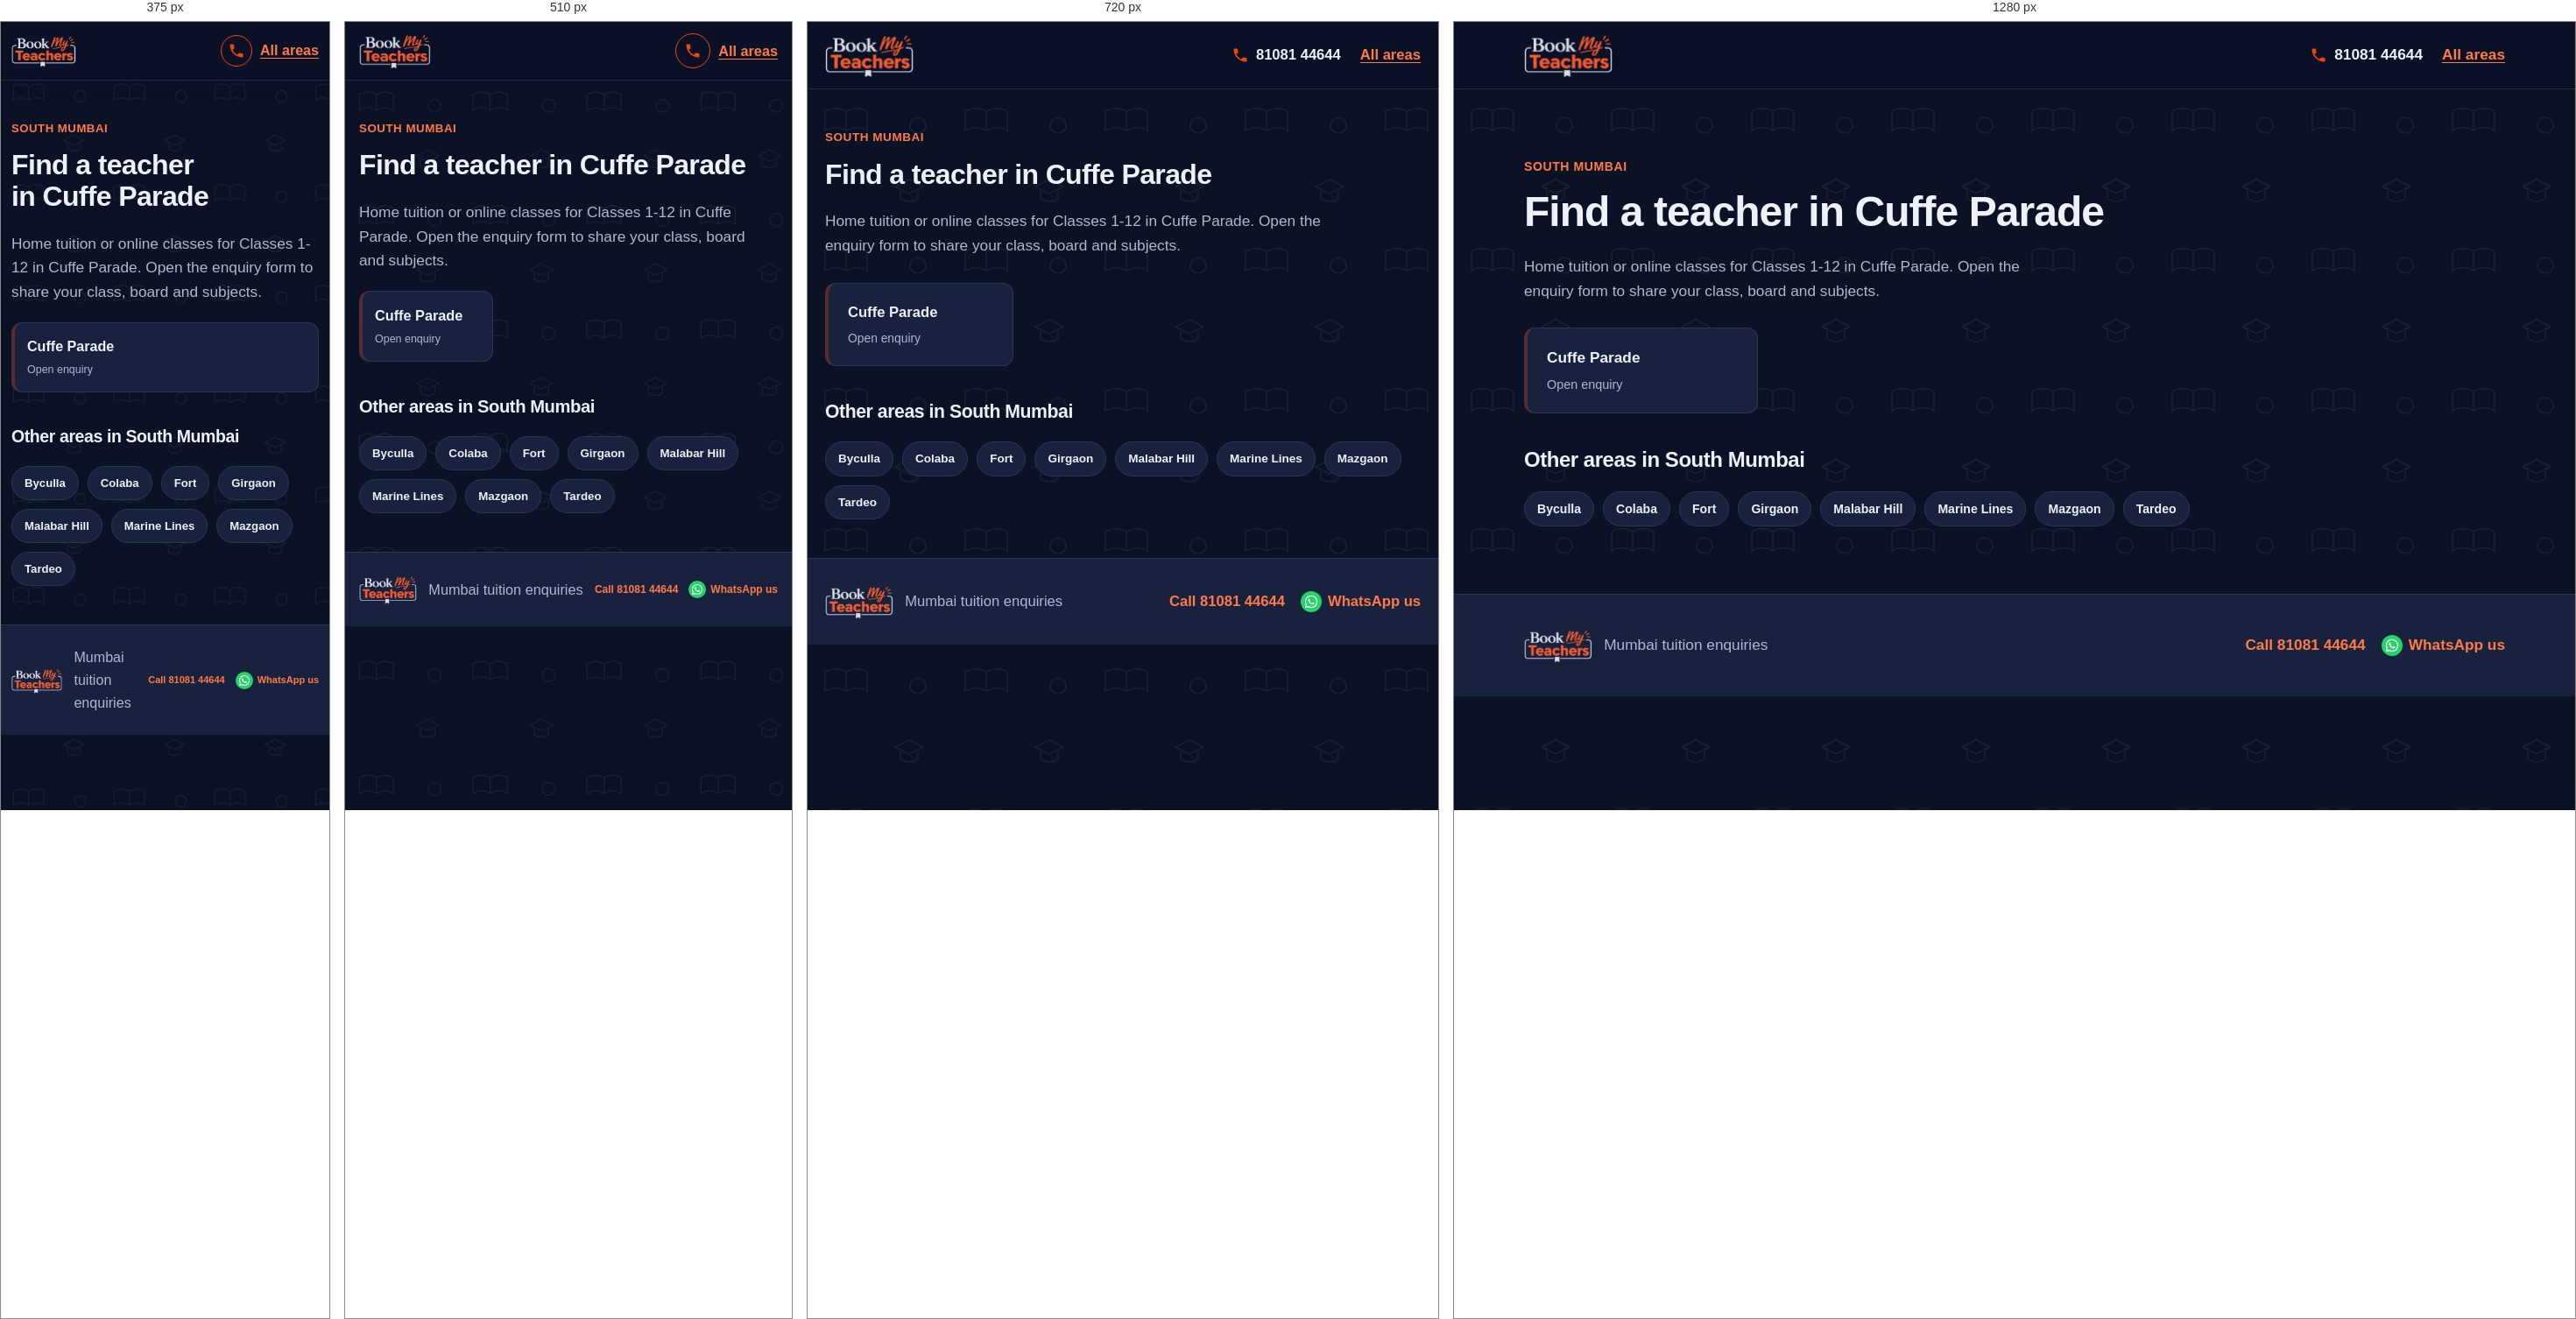
Rendered at 375 px, 510 px, 720 px and 1280 px, left to right.

<!-- file: cuffe-parade.html -->
<!DOCTYPE html>
<html lang="en">
<head>
  <meta charset="UTF-8">
  <meta name="viewport" content="width=device-width, initial-scale=1">
  <meta name="theme-color" content="#141e38">
  <link rel="icon" href="logo.png" type="image/png">
  <meta name="description" content="Looking for a tutor in Cuffe Parade, Mumbai? Choose your locality and share your class, board and subjects.">
  <title>Home Tuition &amp; Online Classes in Cuffe Parade, Mumbai | BookMyTeachers</title>
  <link rel="stylesheet" href="styles.css">
</head>
<body>
  <a class="skip-link" href="#main">Skip to content</a>
  <header class="site-header">
    <div class="container nav">
      <a class="logo" href="index.html"><img src="logo.png" width="208" height="105" alt="BookMyTeachers - home"></a>
      <div class="nav-actions"><a class="call-link" href="tel:+918108144644" aria-label="Call 81081 44644"><svg viewBox="0 0 24 24" aria-hidden="true"><path d="M6.6 10.8c1.4 2.8 3.8 5.1 6.6 6.6l2.2-2.2c.3-.3.7-.4 1-.2 1.1.4 2.3.6 3.6.6.6 0 1 .4 1 1V20c0 .6-.4 1-1 1C10.6 21 3 13.4 3 4c0-.6.4-1 1-1h3.5c.6 0 1 .4 1 1 0 1.3.2 2.5.6 3.6.1.3 0 .7-.2 1z"/></svg><span>81081 44644</span></a><a class="back-link" href="index.html">All areas</a></div>
    </div>
  </header>

  <main id="main" class="container section area-page">
    <p class="eyebrow">SOUTH MUMBAI</p>
    <h1 class="page-title">Find a teacher in Cuffe Parade</h1>
    <p class="muted area-page-lead">Home tuition or online classes for Classes 1-12 in Cuffe Parade. Open the enquiry form to share your class, board and subjects.</p>

    <div class="area-grid">
      <a class="area-card" href="enquiry.html?area=Cuffe%20Parade" aria-label="Open teacher enquiry for Cuffe Parade">
        <strong>Cuffe Parade</strong><small>Open enquiry</small>
      </a>
    </div>

    <h2>Other areas in South Mumbai</h2>
    <div class="pills"><a class="pill" href="byculla.html">Byculla</a><a class="pill" href="colaba.html">Colaba</a><a class="pill" href="fort.html">Fort</a><a class="pill" href="girgaon.html">Girgaon</a><a class="pill" href="malabar-hill.html">Malabar Hill</a><a class="pill" href="marine-lines.html">Marine Lines</a><a class="pill" href="mazgaon.html">Mazgaon</a><a class="pill" href="tardeo.html">Tardeo</a></div>
  </main>

  <footer class="site-footer">
    <div class="container footer-row"><img class="footer-logo" src="logo.png" width="80" height="40" alt="BookMyTeachers"><span>Mumbai tuition enquiries</span><div class="footer-contact"><a href="tel:+918108144644">Call 81081 44644</a><a href="https://wa.me/918108144644" target="_blank" rel="noopener">WhatsApp us</a></div></div>
  </footer>
</body>
</html>


/* @media block from styles.css */
@media (max-width: 900px) {
    .container { width: min(100% - 40px, 760px); }
    .hero-layout, .enquiry-layout { grid-template-columns: minmax(0, 1fr); }
    .trust-grid { grid-template-columns: repeat(2, minmax(0, 1fr)); }
    .sidebar { position: static; }
  }

/* @media block from styles.css */
@media (max-width: 640px) {
    :root { --header-h: 66px; --card-min: 150px; }
    .container { width: calc(100% - 32px); }
    .logo img { height: 42px; max-width: 145px; }
    .nav { gap: 10px; }
    .nav-actions { gap: 9px; }
    .nav-actions .button { min-height: 42px; padding: 9px 12px; font-size: .82rem; white-space: nowrap; }
    .nav-actions .call-link {
      justify-content: center;
      width: 40px; height: 40px;
      border: 1.5px solid var(--brand-orange);
      border-radius: 50%;
    }
    .nav-actions .call-link span { position: absolute; left: -9999px; }

    .hero-layout { gap: 28px; }
    .hero h1 { line-height: 1.08; letter-spacing: -.035em; }
    .chips { gap: 8px; margin-top: 18px; }
    .chips span, .chips-links a { padding: 8px 11px; }
    .popular-label { margin-top: 22px; }

    .form-grid { grid-template-columns: minmax(0, 1fr); }
    .subject-options { gap: 8px; }
    .subject-chip { padding: 9px 10px; font-size: .9rem; }

    .trust-grid { grid-template-columns: minmax(0, 1fr); }
    .section-heading { display: grid; grid-template-columns: minmax(0, 1fr); align-items: start; gap: 14px; }
    .search-box { width: 100%; }
    .area-grid { gap: 10px; margin-block: 20px; }
    .area-card { padding: 14px; }
    .area-card small { font-size: .78rem; }

    .footer-logo { height: 34px; max-width: 72px; }
    .footer-contact { gap: 6px 12px; }
    .footer-contact a { min-height: 36px; gap: 5px; font-size: 12px; }
    .footer-contact svg { flex-basis: 16px; width: 16px; height: 16px; }
    .footer-contact a[href*="wa.me"]::before { flex-basis: 20px; width: 20px; height: 20px; }
  }

/* @media block from styles.css */
@media (max-width: 380px) {
    :root { --card-min: 100%; }
    .container { width: calc(100% - 24px); }
    .logo img { height: 38px; max-width: 120px; }
    .nav-actions .button { padding-inline: 9px; font-size: .76rem; }
    .nav-actions .call-link { width: 36px; height: 36px; }
    .footer-logo { height: 30px; max-width: 60px; }
    .footer-contact a { font-size: 11px; }
  }

/* @media block from styles.css */
@media (max-width: 800px) and (orientation: landscape) {
    .hero-layout { grid-template-columns: repeat(2, minmax(0, 1fr)); gap: 20px; padding-block: 28px 36px; }
    .hero h1 { font-size: clamp(1.8rem, 4vw, 2.5rem); }
  }

/* @media block from styles.css */
@media (max-width: 640px) {
  /* Scale the page pattern for smaller screens */
  body::before {
    background-size: 130px 130px;
  }

  /* Keep the hero artwork fitted to mobile width */
  .hero {
    background-image:
      radial-gradient(circle at 90% 5%, #f0441030, transparent 48%),
      url("hero-bg.svg");
    background-position: center, center bottom;
    background-size: 100% 100%, 100% auto;
    background-repeat: no-repeat, no-repeat;
    background-color: var(--navy);
  }

  .hero-layout {
    padding-block: 36px 48px;
  }

  /* Make the area-section pattern more compact */
  .band-areas {
    background-size: 130px 130px, 100% 100%;
  }
}

/* @media block from styles.css */
@media (max-width: 380px) {
  .hero-layout {
    padding-block: 28px 38px;
  }

  body::before {
    background-size: 115px 115px;
  }

  .band-areas {
    background-size: 115px 115px, 100% 100%;
  }
}